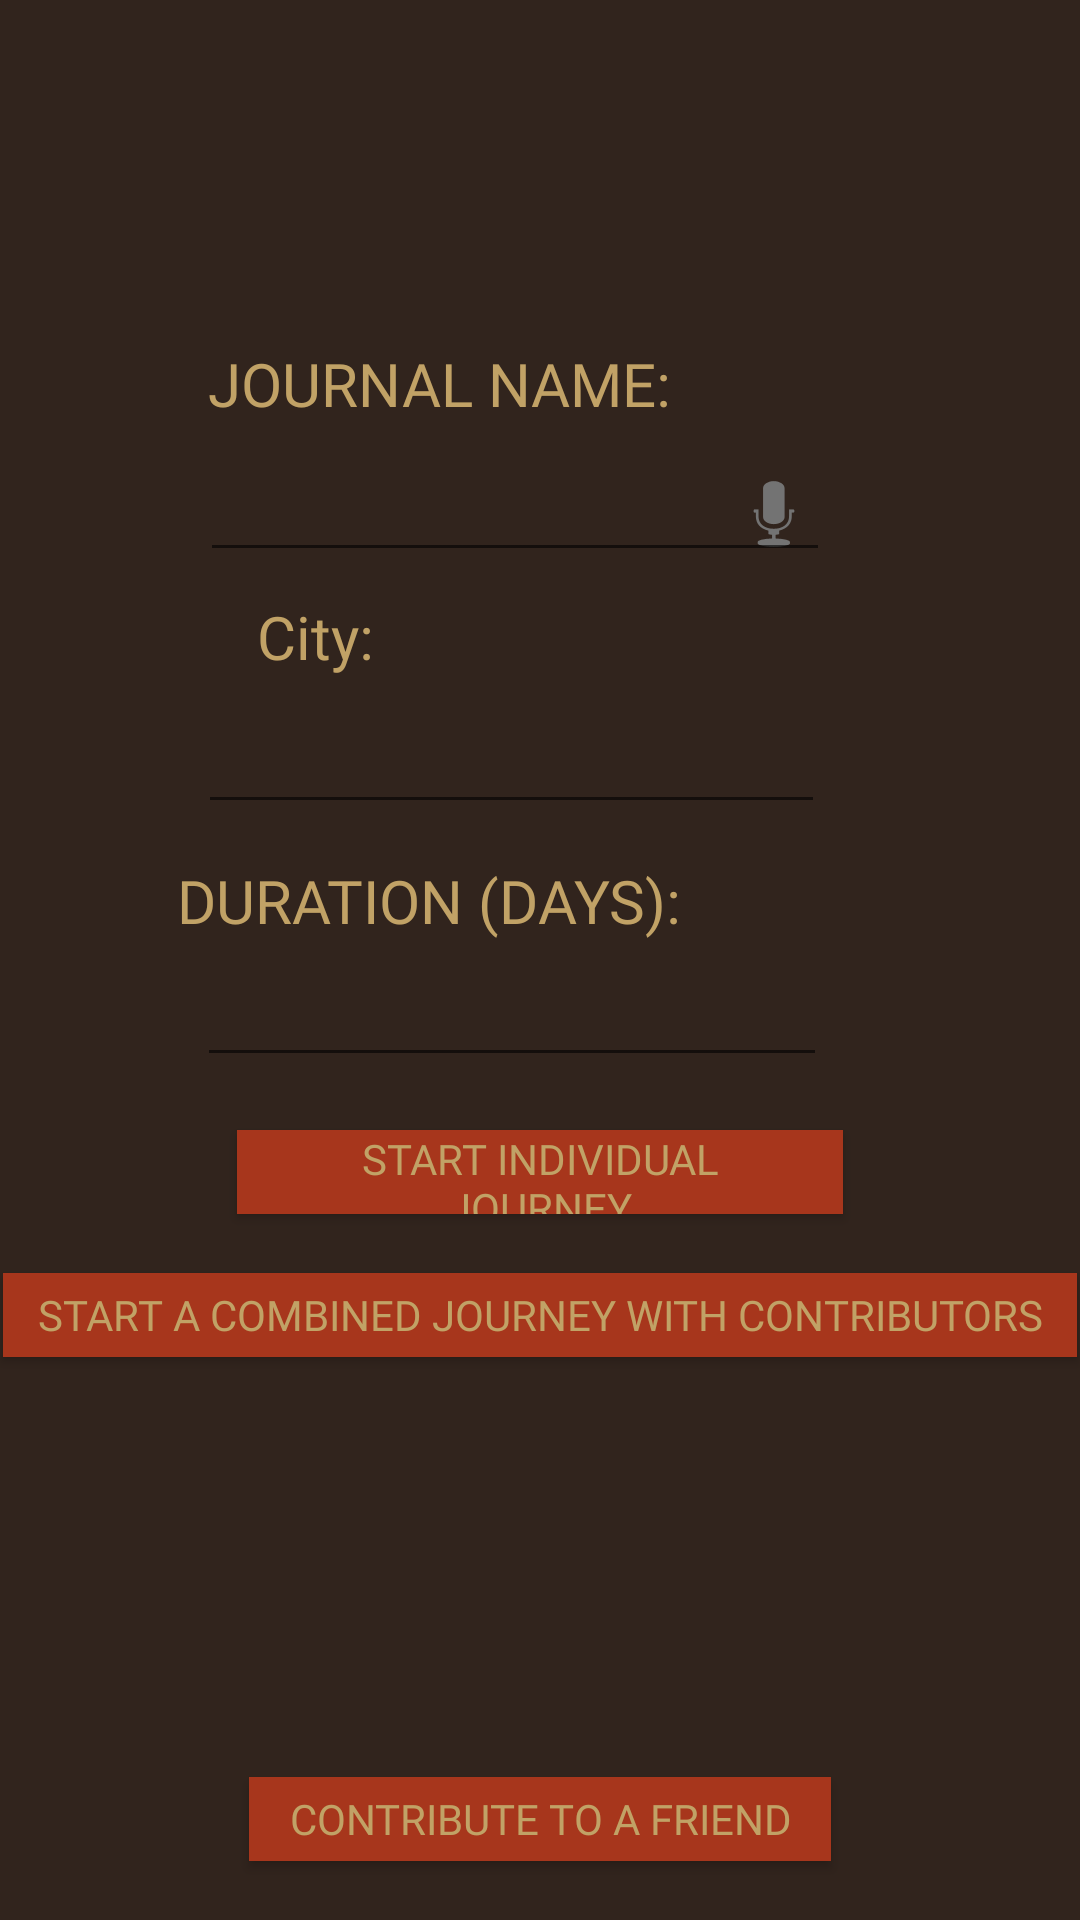

Write the Android layout XML for this screen, with the resource values it uses.
<!-- AndroidManifest.xml: application theme Theme.AppCompat.Light.NoActionBar -->
<!-- res/layout/activity_notunjourney.xml -->
<?xml version="1.0" encoding="utf-8"?>
<android.support.constraint.ConstraintLayout xmlns:android="http://schemas.android.com/apk/res/android"
    xmlns:app="http://schemas.android.com/apk/res-auto"
    xmlns:tools="http://schemas.android.com/tools"
    android:layout_width="match_parent"
    android:layout_height="match_parent"

    android:background="@color/brownBackground"
    tools:context="com.example.user.last_try.notunjourney">

    <ImageButton
        android:id="@+id/btnSpeak2"
        android:layout_width="26dp"
        android:layout_height="26dp"
        android:layout_marginBottom="8dp"
        android:layout_marginEnd="8dp"
        android:layout_marginStart="8dp"
        android:layout_marginTop="8dp"
        android:background="@android:color/transparent"
        app:layout_constraintBottom_toBottomOf="parent"
        app:layout_constraintEnd_toEndOf="parent"
        app:layout_constraintHorizontal_bias="0.745"
        app:layout_constraintStart_toStartOf="parent"
        app:layout_constraintTop_toBottomOf="@+id/journalNameText"
        app:layout_constraintVertical_bias="0.02"
        app:srcCompat="@android:drawable/ic_btn_speak_now" />

    <Button
        android:id="@+id/button"
        android:layout_width="202dp"
        android:layout_height="28dp"
        android:layout_below="@+id/title"
        android:layout_margin="10dp"
        android:layout_marginBottom="8dp"
        android:layout_marginEnd="8dp"
        android:layout_marginStart="8dp"
        android:layout_marginTop="8dp"

        android:background="@color/redButtons"
        android:fontFamily="@font/adventure"
        android:textColor="@color/yellowTexts"
        android:onClick="startkoro"
        android:paddingHorizontal="10dp"
        android:text="start individual journey"

        app:layout_constraintBottom_toBottomOf="parent"
        app:layout_constraintEnd_toEndOf="parent"
        app:layout_constraintStart_toStartOf="parent"
        app:layout_constraintTop_toBottomOf="@+id/how_many_days"
        app:layout_constraintVertical_bias="0.033" />

    <Button
        android:id="@+id/combined_button"
        android:layout_width="194dp"
        android:layout_height="28dp"
        android:layout_below="@+id/title"
        android:layout_margin="10dp"
        android:layout_marginBottom="8dp"
        android:layout_marginEnd="8dp"
        android:layout_marginStart="8dp"
        android:layout_marginTop="8dp"
        android:layout_toRightOf="@id/button"

        android:background="@color/redButtons"
        android:fontFamily="@font/adventure"
        android:onClick="contribute_kor"
        android:paddingHorizontal="10dp"
        android:text="contribute to a friend"
        android:textColor="@color/yellowTexts"
        app:layout_constraintBottom_toBottomOf="parent"
        app:layout_constraintEnd_toEndOf="parent"
        app:layout_constraintStart_toStartOf="parent"
        app:layout_constraintTop_toBottomOf="@+id/combined_journey"
        app:layout_constraintVertical_bias="0.931" />

    <Button
        android:id="@+id/combined_journey"
        android:layout_width="358dp"
        android:layout_height="28dp"
        android:layout_below="@+id/button"
        android:layout_marginBottom="8dp"
        android:layout_marginEnd="8dp"
        android:layout_marginStart="8dp"

        android:layout_marginTop="8dp"


        android:background="@color/redButtons"
        android:fontFamily="@font/adventure"
        android:onClick="combine_kor"
        android:paddingHorizontal="10dp"
        android:text="start a combined journey with contributors"
        android:textColor="@color/yellowTexts"
        app:layout_constraintBottom_toBottomOf="parent"
        app:layout_constraintEnd_toEndOf="parent"
        app:layout_constraintStart_toStartOf="parent"
        app:layout_constraintTop_toBottomOf="@+id/button"
        app:layout_constraintVertical_bias="0.061" />

    <EditText
        android:id="@+id/title"
        android:layout_width="wrap_content"
        android:layout_height="wrap_content"
        android:layout_marginBottom="8dp"
        android:layout_marginEnd="8dp"
        android:layout_marginStart="8dp"
        android:layout_marginTop="8dp"
        android:ems="10"
        android:inputType="textPersonName"
        android:textColor="#C1A266"
        app:layout_constraintBottom_toBottomOf="parent"
        app:layout_constraintEnd_toEndOf="parent"
        app:layout_constraintHorizontal_bias="0.439"
        app:layout_constraintStart_toStartOf="parent"
        app:layout_constraintTop_toBottomOf="@+id/journalNameText"
        app:layout_constraintVertical_bias="0.0" />

    <EditText
        android:id="@+id/how_many_days"
        android:layout_width="wrap_content"
        android:layout_height="wrap_content"
        android:layout_marginBottom="8dp"
        android:layout_marginEnd="8dp"
        android:layout_marginStart="8dp"
        android:layout_marginTop="4dp"
        android:ems="10"
        android:inputType="textPersonName"
        android:textColor="#C1A266"
        app:layout_constraintBottom_toBottomOf="parent"
        app:layout_constraintEnd_toEndOf="parent"
        app:layout_constraintHorizontal_bias="0.431"
        app:layout_constraintStart_toStartOf="parent"
        app:layout_constraintTop_toBottomOf="@+id/daysText"
        app:layout_constraintVertical_bias="0.0" />

    <EditText
        android:id="@+id/AreaName"
        android:layout_width="209dp"
        android:layout_height="41dp"
        android:layout_marginEnd="8dp"
        android:layout_marginStart="8dp"
        android:layout_marginTop="8dp"
        android:textColor="#C1A266"
        app:layout_constraintEnd_toEndOf="parent"
        app:layout_constraintHorizontal_bias="0.43"
        app:layout_constraintStart_toStartOf="parent"
        app:layout_constraintTop_toBottomOf="@+id/countryText" />

    <TextView
        android:id="@+id/journalNameText"
        android:layout_width="wrap_content"
        android:layout_height="wrap_content"
        android:layout_marginBottom="468dp"
        android:layout_marginEnd="8dp"
        android:layout_marginStart="8dp"
        android:layout_marginTop="8dp"
        android:fontFamily="@font/adventure"
        android:text="JOURNAL NAME:"
        android:textColor="#C1A266"
        android:textSize="20sp"
        android:typeface="normal"
        app:layout_constraintBottom_toBottomOf="parent"
        app:layout_constraintEnd_toEndOf="parent"
        app:layout_constraintHorizontal_bias="0.324"
        app:layout_constraintStart_toStartOf="parent"
        app:layout_constraintTop_toTopOf="parent"
        app:layout_constraintVertical_bias="0.775" />

    <TextView
        android:id="@+id/daysText"
        android:layout_width="wrap_content"
        android:layout_height="wrap_content"
        android:layout_marginBottom="304dp"
        android:layout_marginEnd="8dp"
        android:layout_marginStart="8dp"
        android:layout_marginTop="12dp"
        android:fontFamily="@font/adventure"
        android:text="DURATION (DAYS):"
        android:textColor="#C1A266"
        android:textSize="20sp"
        android:typeface="normal"
        app:layout_constraintBottom_toBottomOf="parent"
        app:layout_constraintEnd_toEndOf="parent"
        app:layout_constraintHorizontal_bias="0.291"
        app:layout_constraintStart_toStartOf="parent"
        app:layout_constraintTop_toBottomOf="@+id/AreaName"
        app:layout_constraintVertical_bias="0.0" />

    <TextView
        android:id="@+id/countryText"
        android:layout_width="wrap_content"
        android:layout_height="0dp"
        android:layout_marginEnd="112dp"
        android:layout_marginStart="8dp"
        android:layout_marginTop="8dp"
        android:fontFamily="@font/adventure"
        android:text="City:"
        android:textColor="#C1A266"
        android:textSize="20sp"
        app:layout_constraintEnd_toEndOf="parent"
        app:layout_constraintHorizontal_bias="0.387"
        app:layout_constraintStart_toStartOf="parent"
        app:layout_constraintTop_toBottomOf="@+id/title" />

</android.support.constraint.ConstraintLayout>
<!-- resources referenced by this layout -->
<resources>
  <color name="brownBackground">#31241D</color>
  <color name="redButtons">#A7361C</color>
  <color name="yellowTexts">#c1a266</color>
</resources>
